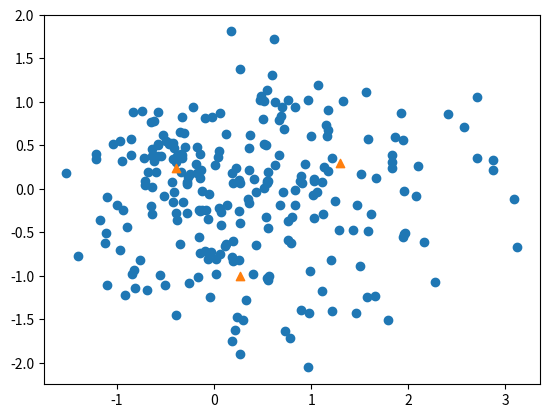

Write Python code to recreate this figure.
import numpy as np
from matplotlib import pyplot as plt


def initialize_centroids(points, k):
    """returns k centroids from the initial points"""
    centroids = points.copy()
    np.random.shuffle(centroids)
    return centroids[:k]


def closest_centroid(points, centroids):
    """returns an array containing the index to the nearest centroid for each point"""
    distances = np.sqrt(((points - centroids[:, np.newaxis]) ** 2).sum(axis=2))
    return np.argmin(distances, axis=0)


def move_centroids(points, closest, centroids):
    """returns the new centroids assigned from the points closest to them"""
    return np.array([points[closest == k].mean(axis=0) for k in range(centroids.shape[0])])


def main_km():
    points = np.vstack(((np.random.randn(150, 2) * 0.75 + np.array([1, 0])),
                        (np.random.randn(50, 2) * 0.25 + np.array([-0.5, 0.5])),
                        (np.random.randn(50, 2) * 0.5 + np.array([-0.5, -0.5]))))

    print(r'data shape', points.shape)
    c = initialize_centroids(points, 3)
    print(r'initial center ', c)
    for i in range(50):
        closest_centroid(points, c)
        c = move_centroids(points, closest_centroid(points, c), c)
        if (i+1) % 10 == 0:
            print("iteration %d" % (i+1))
            print(c)

    plt.scatter(points[:, 0], points[:, 1])
    plt.scatter(c[:, 0], c[:, 1], marker='^')
    plt.show()


if __name__ == '__main__':
    main_km()